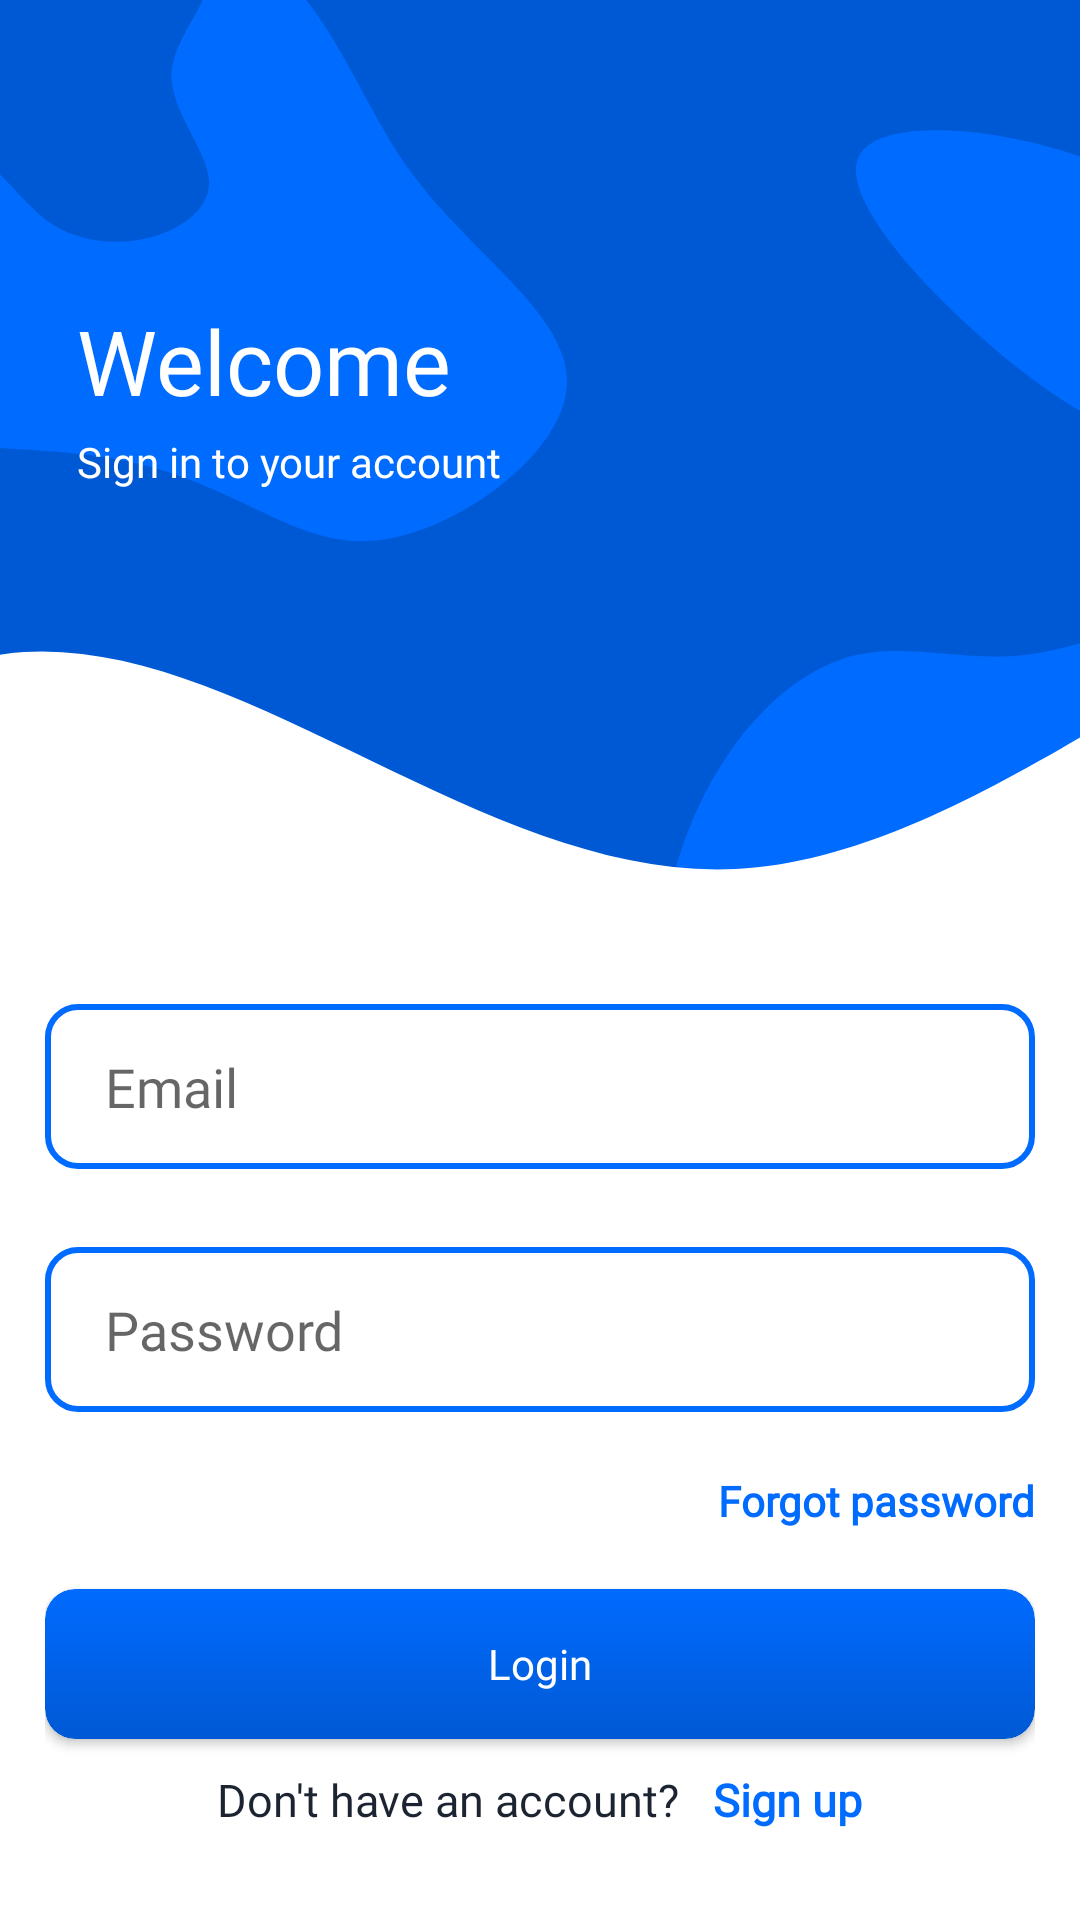

The Android layout XML behind this screen, and the referenced resources:
<!-- AndroidManifest.xml: application theme Theme.Face_Recognition_Engage -->
<!-- res/layout/activity_sign_in.xml -->
<?xml version="1.0" encoding="utf-8"?>
<androidx.constraintlayout.widget.ConstraintLayout xmlns:android="http://schemas.android.com/apk/res/android"
    xmlns:app="http://schemas.android.com/apk/res-auto"
    xmlns:tools="http://schemas.android.com/tools"
    android:layout_width="match_parent"
    android:layout_height="match_parent"
    android:background="@drawable/background_main"
    tools:context=".Authentication.SignIn_Activity">

    <LinearLayout
        android:id="@+id/linearLayout"
        android:layout_width="wrap_content"
        android:layout_height="wrap_content"
        android:layout_marginTop="100dp"
        android:gravity="left"
        android:orientation="vertical"
        app:layout_constraintEnd_toEndOf="parent"
        app:layout_constraintHorizontal_bias="0.004"
        app:layout_constraintStart_toStartOf="@+id/guideline_left"
        app:layout_constraintTop_toTopOf="parent">

        <TextView
            android:id="@+id/textView"
            style="@style/TextAppearance.AppCompat.Headline"
            android:layout_width="wrap_content"
            android:layout_height="wrap_content"
            android:fontFamily="@font/dm_sans_bold"
            android:text="Welcome"
            android:textColor="@color/white"
            android:textSize="30sp"
            tools:layout_editor_absoluteX="212dp"
            tools:layout_editor_absoluteY="220dp" />

        <TextView
            android:id="@+id/textView2"
            android:layout_width="wrap_content"
            android:layout_height="wrap_content"
            android:layout_marginTop="4dp"
            android:fontFamily="@font/dm_sans"
            android:text="Sign in to your account"
            android:textColor="@color/white" />

    </LinearLayout>

    <LinearLayout
        android:layout_width="match_parent"
        android:layout_height="430dp"
        android:background="@drawable/curve_box"
        android:gravity="bottom"
        android:orientation="vertical"
        app:layout_constraintBottom_toBottomOf="parent"
        app:layout_constraintEnd_toEndOf="parent"
        app:layout_constraintStart_toStartOf="parent">

        <LinearLayout
            android:layout_width="wrap_content"
            android:layout_height="wrap_content"
            android:layout_gravity="center"
            android:layout_marginBottom="30dp"
            android:gravity="center"
            android:orientation="vertical"
            android:paddingTop="40dp">

            <EditText
                android:id="@+id/email_box"
                android:layout_width="330dp"
                android:layout_height="55dp"
                android:layout_marginBottom="26dp"
                android:background="@drawable/stroked"
                android:ems="10"
                android:fontFamily="@font/dm_sans"
                android:hint="Email"
                android:inputType="textEmailAddress"
                android:paddingLeft="20dp"
                app:layout_constraintBottom_toTopOf="@+id/pass_box"
                app:layout_constraintEnd_toEndOf="@+id/pass_box"
                app:layout_constraintHorizontal_bias="0.0"
                app:layout_constraintStart_toStartOf="@+id/pass_box" />

            <EditText
                android:id="@+id/pass_box"
                android:layout_width="330dp"
                android:layout_height="55dp"
                android:layout_marginBottom="20dp"
                android:background="@drawable/stroked"
                android:drawableRight="@drawable/visibility_off"
                android:drawableTint="@color/lightblue"
                android:ems="10"
                android:fontFamily="@font/dm_sans"
                android:hint="Password"
                android:inputType="textPassword"
                android:longClickable="false"
                android:paddingLeft="20dp"
                android:paddingRight="10dp"
                app:layout_constraintBottom_toTopOf="@+id/login_button"
                app:layout_constraintEnd_toEndOf="@+id/forgotpass_tv"
                app:layout_constraintHorizontal_bias="0.0"
                app:layout_constraintStart_toStartOf="@+id/login_button" />

            <LinearLayout
                android:layout_width="match_parent"
                android:layout_height="wrap_content"
                android:layout_marginBottom="20dp"
                android:gravity="right"
                android:orientation="horizontal">

                <TextView
                    android:id="@+id/forgotpass_tv"
                    android:layout_width="wrap_content"
                    android:layout_height="wrap_content"
                    android:fontFamily="@font/dm_sans_bold"
                    android:text="Forgot password"
                    android:textColor="@color/lightblue"
                    android:textStyle="bold" />

            </LinearLayout>

            
            <include
                android:id="@+id/login_button"
                layout="@layout/progress_button"
                android:layout_width="330dp"
                android:layout_height="50dp"
                android:layout_marginBottom="10dp" />

            <LinearLayout
                android:layout_width="wrap_content"
                android:layout_height="wrap_content"
                android:gravity="center"
                android:orientation="horizontal">

                <TextView
                    android:id="@+id/text2_tv"
                    android:layout_width="wrap_content"
                    android:layout_height="wrap_content"
                    android:fontFamily="@font/dm_sans"
                    android:text="Don't have an account?   "
                    android:textColor="@color/bluish_black"
                    android:textSize="15sp" />

                <TextView
                    android:id="@+id/SignUp_tv"
                    android:layout_width="wrap_content"
                    android:layout_height="wrap_content"
                    android:fontFamily="@font/dm_sans_bold"
                    android:text="Sign up"
                    android:textColor="@color/lightblue"
                    android:textSize="15sp"
                    android:textStyle="bold" />

            </LinearLayout>

        </LinearLayout>

        <androidx.constraintlayout.widget.Guideline
            android:id="@+id/guideline3"
            android:layout_width="match_parent"
            android:layout_height="wrap_content"
            android:orientation="horizontal" />

    </LinearLayout>

    <androidx.constraintlayout.widget.Guideline
        android:id="@+id/guideline_left"
        android:layout_width="wrap_content"
        android:layout_height="wrap_content"
        android:orientation="vertical"
        app:layout_constraintGuide_begin="25dp" />

    <androidx.constraintlayout.widget.Guideline
        android:id="@+id/guideline_right"
        android:layout_width="wrap_content"
        android:layout_height="wrap_content"
        android:orientation="vertical"
        app:layout_constraintGuide_end="25dp" />

</androidx.constraintlayout.widget.ConstraintLayout>
<!-- res/layout/progress_button.xml (included above) -->
<?xml version="1.0" encoding="utf-8"?>
<androidx.cardview.widget.CardView xmlns:android="http://schemas.android.com/apk/res/android"
    xmlns:app="http://schemas.android.com/apk/res-auto"
    android:layout_width="330dp"
    android:layout_height="50dp"
    app:cardCornerRadius="10dp">

    <androidx.constraintlayout.widget.ConstraintLayout
        android:id="@+id/progress_button_bg"
        android:layout_width="match_parent"
        android:layout_height="match_parent"
        android:background="@drawable/gradient_button">

        <TextView
            android:id="@+id/buttonText"
            android:layout_width="330dp"
            android:layout_height="50dp"
            android:fontFamily="@font/dm_sans"
            android:gravity="center"
            android:text="Login"
            android:textColor="@color/white"
            app:layout_constraintBottom_toBottomOf="parent"
            app:layout_constraintEnd_toEndOf="parent"
            app:layout_constraintStart_toStartOf="parent"
            app:layout_constraintTop_toTopOf="parent" />

        <ProgressBar
            android:id="@+id/buttonProgress"
            android:layout_width="25dp"
            android:layout_height="25dp"
            android:indeterminate="true"
            android:indeterminateTint="@color/white"
            android:indeterminateTintMode="src_atop"
            android:visibility="invisible"
            app:layout_constraintBottom_toBottomOf="parent"
            app:layout_constraintEnd_toEndOf="parent"
            app:layout_constraintStart_toStartOf="parent"
            app:layout_constraintTop_toTopOf="parent" />
    </androidx.constraintlayout.widget.ConstraintLayout>

</androidx.cardview.widget.CardView>
<!-- resources referenced by this layout -->
<resources>
  <color name="bluish_black">#1B2430</color>
  <color name="lightblue">#006BFF</color>
  <color name="white">#FFFFFF</color>
  <!-- drawable background_main: vector/xml drawable (drawable, 4568 chars, omitted) -->
  <!-- drawable curve_box (drawable) -->
  <vector xmlns:android="http://schemas.android.com/apk/res/android"
      android:width="360dp"
      android:height="401dp"
      android:viewportWidth="360"
      android:viewportHeight="401">
    <group>
      <clip-path
          android:pathData="M0,0h360v401h-360z"/>
      <path
          android:pathData="M593.616,131.549C608.079,214.923 596.714,310.276 547.792,376.719C499.222,443.453 412.062,481.811 343.656,476.69C275.25,471.569 225.246,422.678 140.216,419.098C55.526,415.105 -64.531,456.835 -127.803,424.739C-190.383,392.521 -195.837,286.063 -164.697,191.076C-133.908,95.798 -66.184,11.578 7.967,6.874C81.778,2.584 162.366,78.099 245.203,74.32C328.039,70.541 413.474,-12.243 475.821,-17.67C538.86,-23.219 579.152,48.175 593.616,131.549Z"
          android:fillColor="#ffffff"/>
    </group>
  </vector>
  <!-- drawable gradient_button (drawable) -->
  <?xml version="1.0" encoding="utf-8"?>
  <shape xmlns:android="http://schemas.android.com/apk/res/android">
      <gradient android:startColor="@color/lightblue" android:endColor="@color/deepblue" android:angle="-45"/>
      <corners android:radius="10dp"/>
  </shape>
  <!-- drawable stroked (drawable) -->
  <?xml version="1.0" encoding="utf-8"?>
  <shape xmlns:android="http://schemas.android.com/apk/res/android" android:shape="rectangle">
      <stroke android:color="@color/lightblue" android:width="2dp"/>
      <corners android:radius="10dp"/>
  
  </shape>
  <style name="Theme.Face_Recognition_Engage" parent="Theme.AppCompat.Light.NoActionBar">
          
          <item name="colorPrimary">@color/lightblue</item>
          <item name="colorPrimaryVariant">@color/black</item>
          <item name="colorOnPrimary">@color/white</item>
          
          <item name="colorSecondary">@color/teal_200</item>
          <item name="colorSecondaryVariant">@color/teal_700</item>
          <item name="colorOnSecondary">@color/black</item>
          
          <item name="android:statusBarColor" tools:targetApi="l">@color/lightblue</item>
          
      </style>
  <color name="deepblue">#0059D4</color>
  <color name="black">#FF000000</color>
  <color name="teal_200">#FF03DAC5</color>
  <color name="teal_700">#FF018786</color>
</resources>
